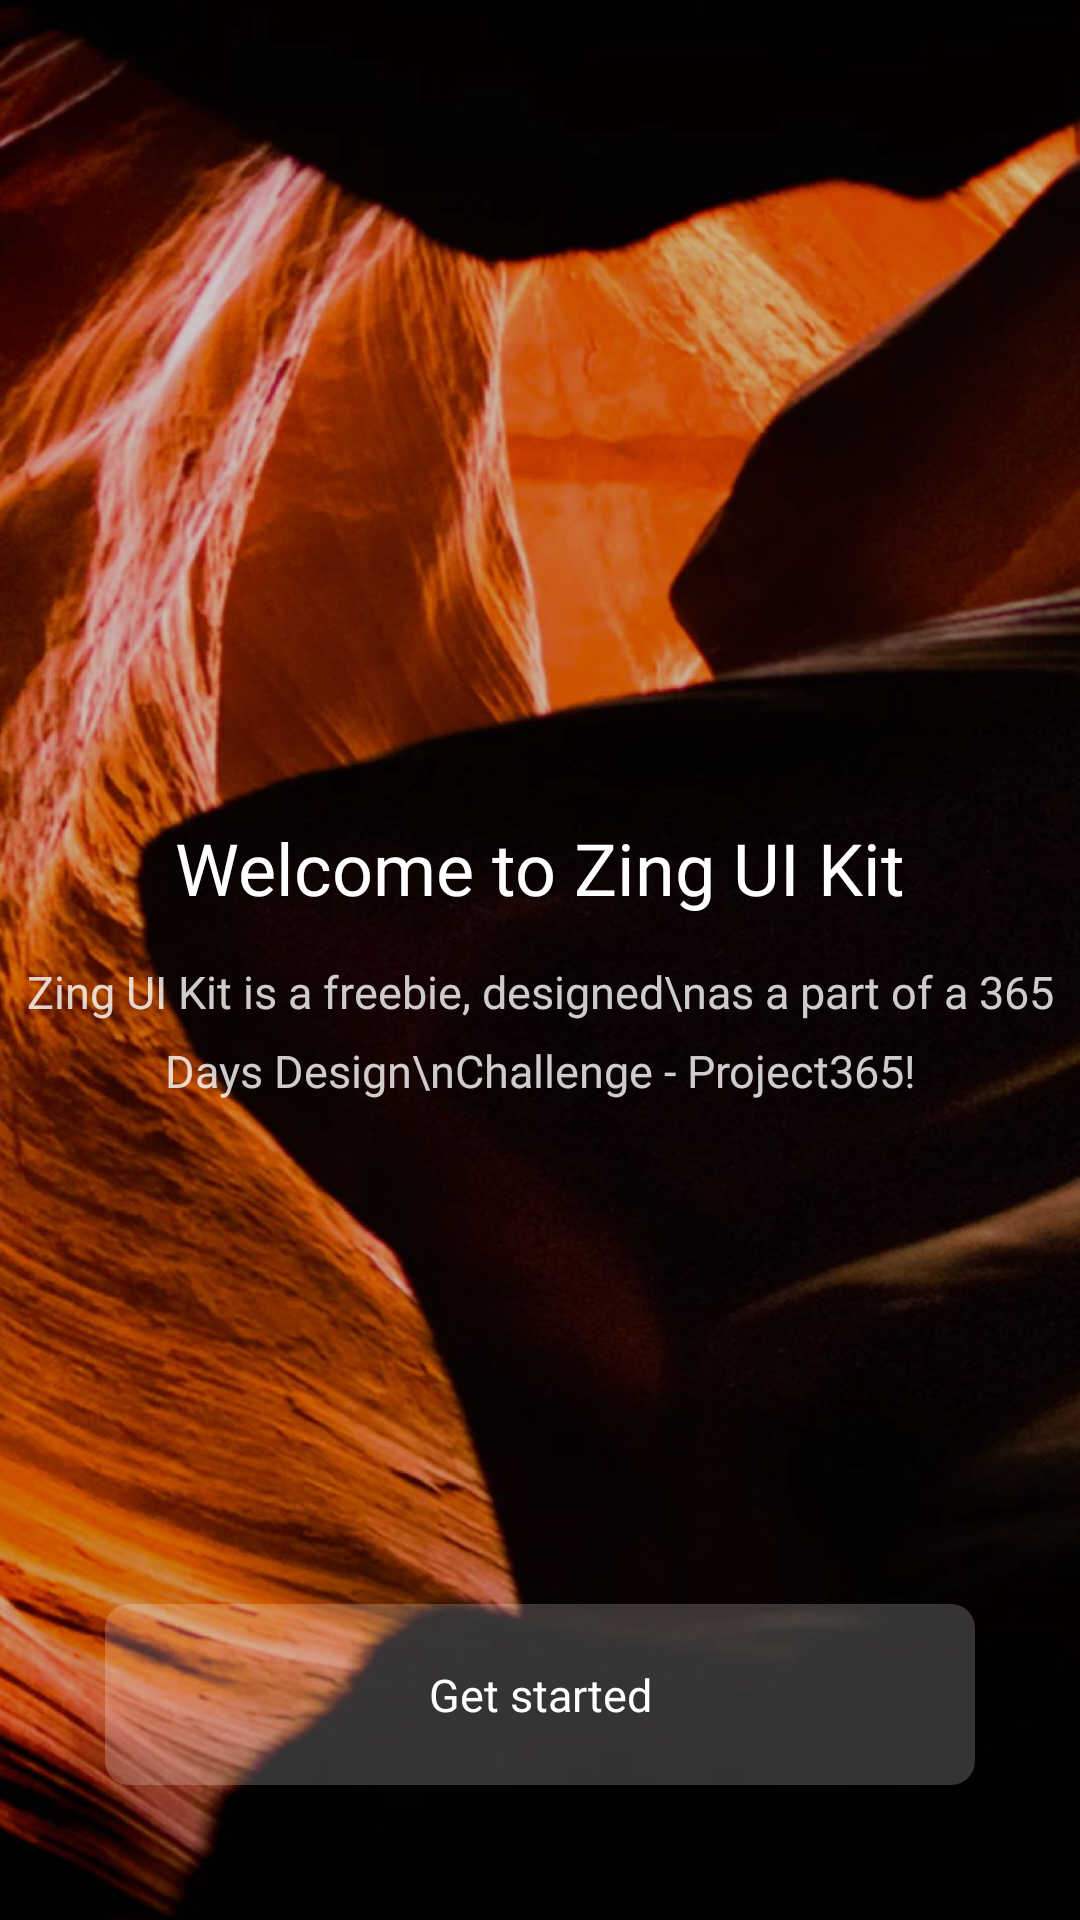

Android layout source for this screen:
<!-- AndroidManifest.xml: application theme AppTheme -->
<!-- res/layout/on_bording_3.xml -->
<?xml version="1.0" encoding="utf-8"?>
<RelativeLayout xmlns:android="http://schemas.android.com/apk/res/android"
    xmlns:tools="http://schemas.android.com/tools"
    android:layout_width="match_parent"
    android:layout_height="match_parent"
    android:background="@drawable/onboarding_3"
    tools:context="com.example.wolfsoft3.zing.OnBording_3">

    <LinearLayout
        android:layout_width="match_parent"
        android:layout_height="match_parent"
        android:gravity="center"
        android:orientation="vertical">

    <TextView
        android:fontFamily="@font/roboto_regular"
        android:layout_width="match_parent"
        android:layout_height="wrap_content"
        android:text="Welcome to Zing UI Kit"
        android:textSize="24dp"
        android:gravity="center"
        android:textColor="@color/white"/>


    <TextView
        android:fontFamily="@font/roboto_light"
        android:layout_width="match_parent"
        android:layout_height="wrap_content"
        android:text="Zing UI Kit is a freebie, designed\nas a part of a 365 Days Design\nChallenge - Project365!"
        android:textSize="15sp"
        android:lineSpacingExtra="8.7sp"
        android:layout_marginTop="15dp"
        android:gravity="center"
        android:textColor="#ccffffff"/>
    </LinearLayout>

    <TextView
        android:fontFamily="@font/roboto_regular"
        android:layout_width="match_parent"
        android:layout_height="wrap_content"
        android:textColor="@color/white"
        android:textSize="15sp"
        android:layout_alignParentBottom="true"
        android:gravity="center"
        android:paddingTop="20dp"
        android:paddingBottom="20dp"
        android:layout_marginBottom="45dp"
        android:layout_marginRight="35dp"
        android:layout_marginLeft="35dp"
        android:background="@drawable/getstarted_ract"
        android:text="Get started"/>

</RelativeLayout>
<!-- resources referenced by this layout -->
<resources>
  <color name="white">#ffffff</color>
  <!-- drawable getstarted_ract (drawable) -->
  <?xml version="1.0" encoding="UTF-8"?>
  <shape xmlns:android="http://schemas.android.com/apk/res/android" android:id="@+id/listview_background_shape">
  
      <corners android:radius="8dp" />
          <solid android:color="#33ffffff" />
  </shape>
  <!-- drawable onboarding_3: jpg bitmap (drawable, 155068 bytes) -->
  <style name="AppTheme" parent="Theme.AppCompat.Light.NoActionBar">
          
          <item name="colorPrimary">@color/colorPrimary</item>
          <item name="colorPrimaryDark">@color/colorPrimaryDark</item>
          <item name="colorAccent">@color/colorAccent</item>
      </style>
  <color name="colorPrimary">#3F51B5</color>
  <color name="colorPrimaryDark">#303F9F</color>
  <color name="colorAccent">#FF4081</color>
</resources>
